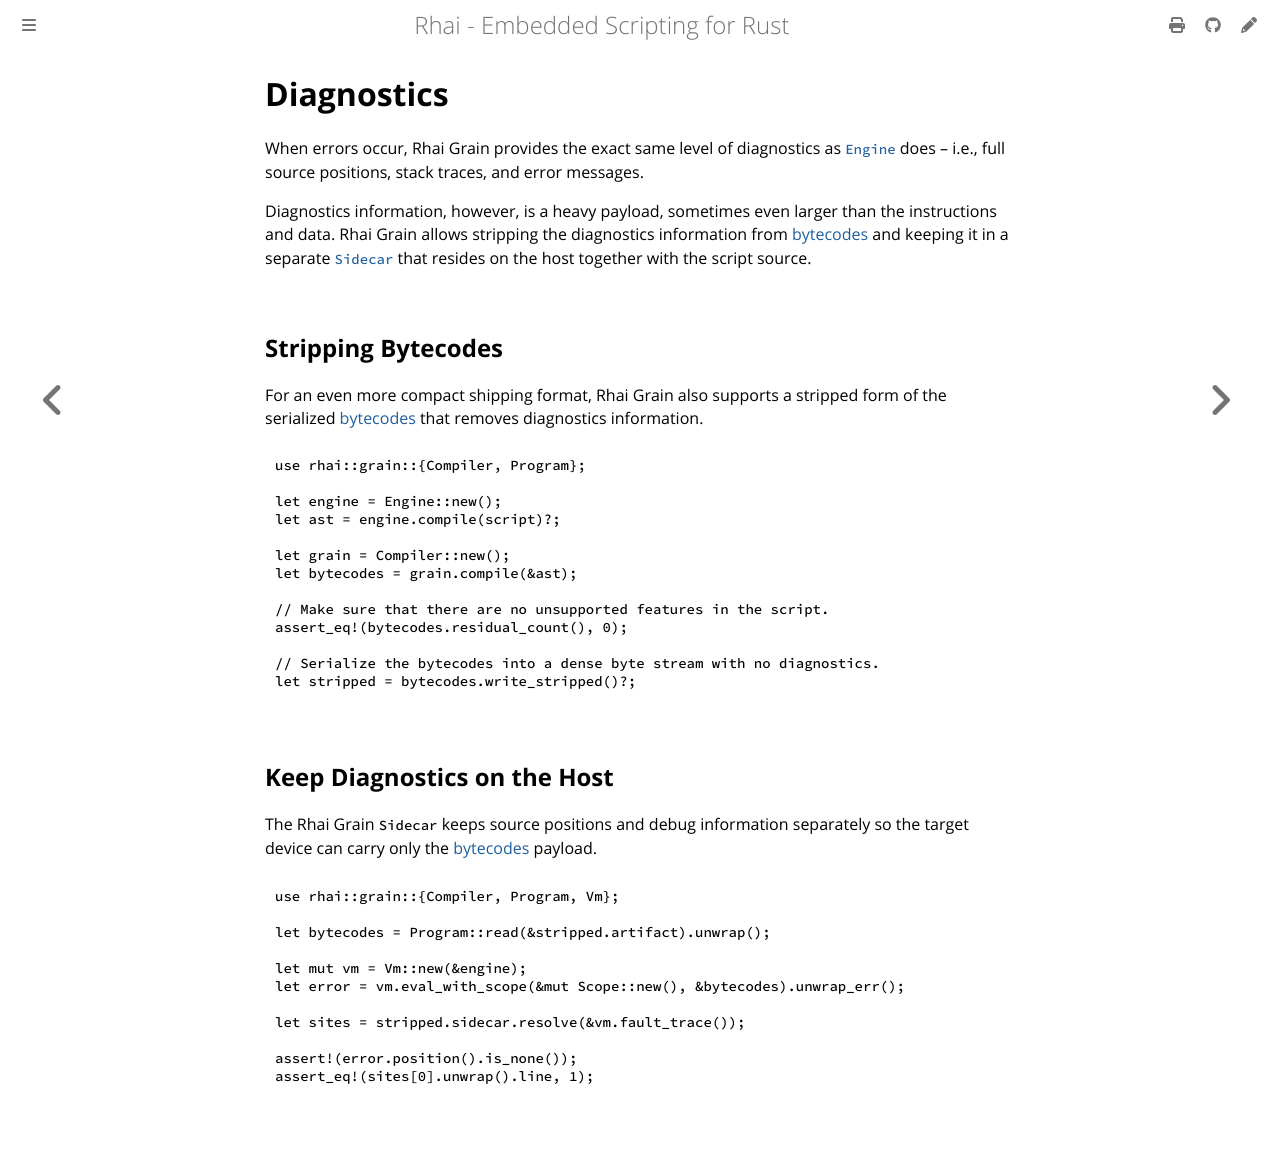

repository: rhaiscript/book · page: grain/diagnostics.html · generator: mdbook

Diagnostics
===========

{{#include ../links.md}}


When errors occur, Rhai Grain provides the exact same level of diagnostics as [`Engine`] does
&ndash; i.e., full source positions, stack traces, and error messages.

Diagnostics information, however, is a heavy payload, sometimes even larger than the instructions
and data.  Rhai Grain allows stripping the diagnostics information from [bytecodes] and keeping it
in a separate [`Sidecar`] that resides on the host together with the script source.


Stripping Bytecodes
-------------------

For an even more compact shipping format, Rhai Grain also supports a stripped form of
the serialized [bytecodes] that removes diagnostics information.

```rust
use rhai::grain::{Compiler, Program};

let engine = Engine::new();
let ast = engine.compile(script)?;

let grain = Compiler::new();
let bytecodes = grain.compile(&ast);

// Make sure that there are no unsupported features in the script.
assert_eq!(bytecodes.residual_count(), 0);

// Serialize the bytecodes into a dense byte stream with no diagnostics.
let stripped = bytecodes.write_stripped()?;
```


Keep Diagnostics on the Host
----------------------------

The Rhai Grain `Sidecar` keeps source positions and debug information separately
so the target device can carry only the [bytecodes] payload.

```rust
use rhai::grain::{Compiler, Program, Vm};

let bytecodes = Program::read(&stripped.artifact).unwrap();

let mut vm = Vm::new(&engine);
let error = vm.eval_with_scope(&mut Scope::new(), &bytecodes).unwrap_err();

let sites = stripped.sidecar.resolve(&vm.fault_trace());

assert!(error.position().is_none());
assert_eq!(sites[0].unwrap().line, 1);
```
